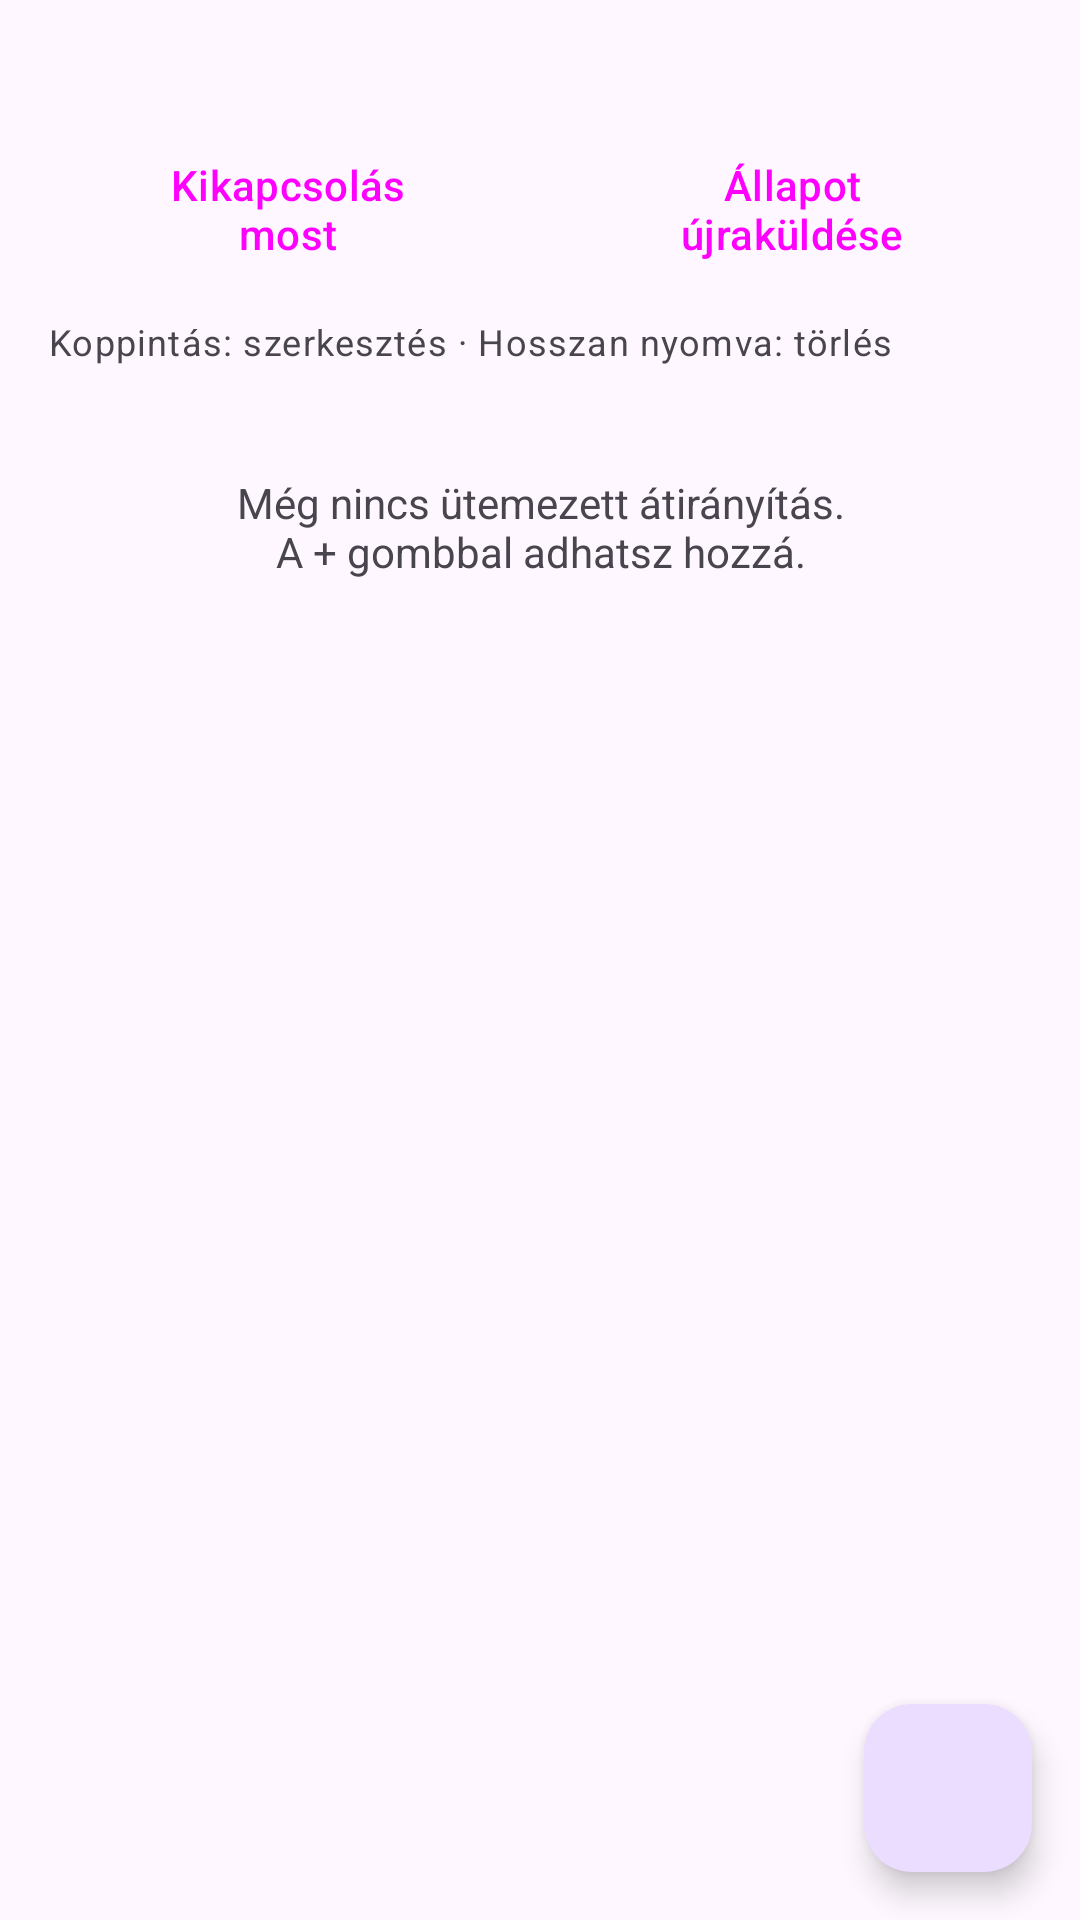

This screen was rendered from an Android layout file. Write that file and the resources it references.
<!-- AndroidManifest.xml: application theme Theme.Atiranyito -->
<!-- res/layout/activity_main.xml -->
<?xml version="1.0" encoding="utf-8"?>
<FrameLayout xmlns:android="http://schemas.android.com/apk/res/android"
    xmlns:app="http://schemas.android.com/apk/res-auto"
    android:layout_width="match_parent"
    android:layout_height="match_parent">

    <LinearLayout
        android:layout_width="match_parent"
        android:layout_height="match_parent"
        android:orientation="vertical"
        android:padding="16dp">

        <TextView
            android:id="@+id/status"
            android:layout_width="match_parent"
            android:layout_height="wrap_content"
            android:textAppearance="?attr/textAppearanceTitleMedium"
            android:paddingBottom="8dp" />

        <LinearLayout
            android:layout_width="match_parent"
            android:layout_height="wrap_content"
            android:orientation="horizontal">
            <Button
                android:id="@+id/btn_off"
                style="?attr/materialButtonOutlinedStyle"
                android:layout_width="0dp"
                android:layout_weight="1"
                android:layout_height="wrap_content"
                android:layout_marginEnd="8dp"
                android:text="@string/off_now" />
            <Button
                android:id="@+id/btn_apply"
                style="?attr/materialButtonOutlinedStyle"
                android:layout_width="0dp"
                android:layout_weight="1"
                android:layout_height="wrap_content"
                android:text="@string/apply_now" />
        </LinearLayout>

        <TextView
            android:layout_width="match_parent"
            android:layout_height="wrap_content"
            android:paddingTop="12dp"
            android:paddingBottom="4dp"
            android:textAppearance="?attr/textAppearanceBodySmall"
            android:text="@string/hint_long_press" />

        <TextView
            android:id="@+id/empty"
            android:layout_width="match_parent"
            android:layout_height="wrap_content"
            android:gravity="center"
            android:padding="32dp"
            android:text="@string/empty_schedules" />

        <androidx.recyclerview.widget.RecyclerView
            android:id="@+id/list"
            android:layout_width="match_parent"
            android:layout_height="0dp"
            android:layout_weight="1"
            android:clipToPadding="false"
            android:paddingBottom="88dp" />
    </LinearLayout>

    <com.google.android.material.floatingactionbutton.FloatingActionButton
        android:id="@+id/fab"
        android:layout_width="wrap_content"
        android:layout_height="wrap_content"
        android:layout_gravity="bottom|end"
        android:layout_margin="16dp"
        android:contentDescription="@string/new_schedule"
        app:srcCompat="@drawable/ic_add" />
</FrameLayout>
<!-- resources referenced by this layout -->
<resources>
  <string name="apply_now">Állapot újraküldése</string>
  <string name="empty_schedules">Még nincs ütemezett átirányítás.\nA + gombbal adhatsz hozzá.</string>
  <string name="hint_long_press">Koppintás: szerkesztés · Hosszan nyomva: törlés</string>
  <string name="new_schedule">Új átirányítás</string>
  <string name="off_now">Kikapcsolás most</string>
  <style name="Theme.Atiranyito" parent="Theme.Material3.DayNight" />
</resources>
